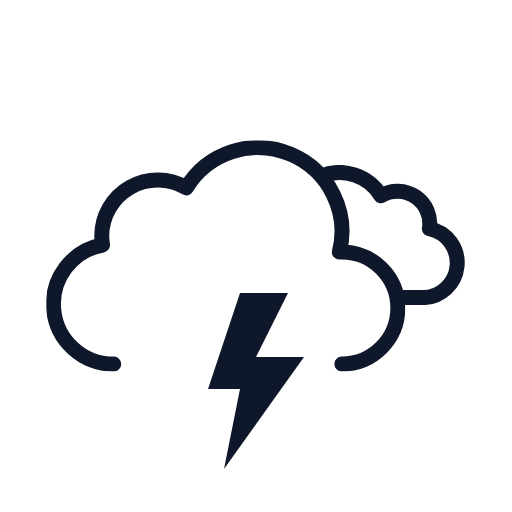
t = 0.00 s
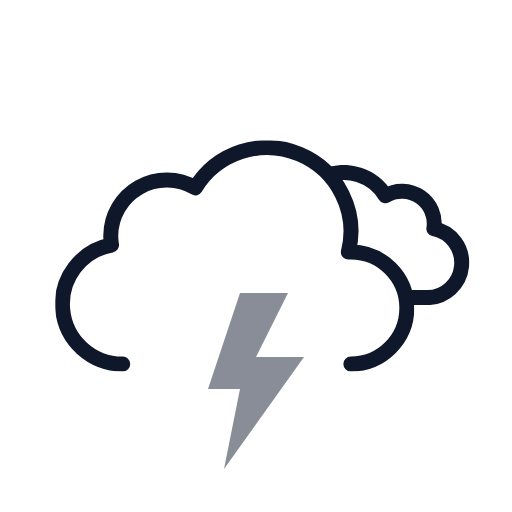
t = 0.75 s
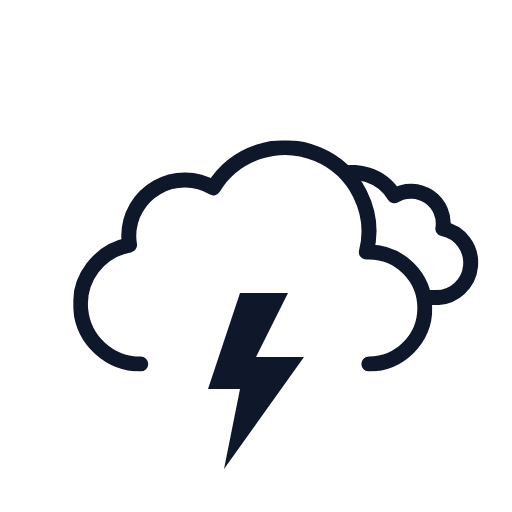
t = 2.25 s
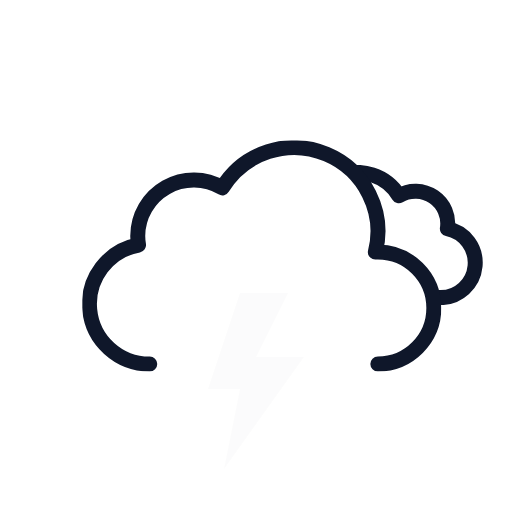
t = 3.00 s
t = 3.75 s: frame unchanged from t = 2.25 s, image omitted
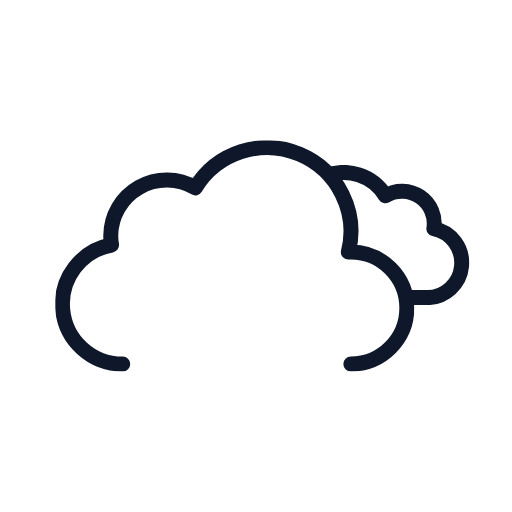
t = 5.25 s

The animated SVG that drew these frames (rendered in a browser with its animation timeline set to each time). Animation: 4 SMIL elements (animate=1,animateTransform=3); one cycle of 6.00 s, repeats indefinitely.

<svg xmlns="http://www.w3.org/2000/svg" xmlns:xlink="http://www.w3.org/1999/xlink" viewBox="0 0 512 512"><defs><symbol id="c" viewBox="0 0 214.3 140.1"><path fill="none" stroke="#0F172A" stroke-linejoin="round" stroke-width="15" d="M7.5 100.2a32.4 32.4 0 0032.4 32.4h129.8v-.1l2.3.1a34.8 34.8 0 006.5-68.9 32.4 32.4 0 00-48.5-33 48.6 48.6 0 00-88.6 37.1h-1.5a32.4 32.4 0 00-32.4 32.4Z"/></symbol><symbol id="d" viewBox="0 0 359 231"><path fill="none" stroke="#0F172A" stroke-linecap="round" stroke-linejoin="round" stroke-width="15" d="M295.5 223.5a56 56 0 000-112l-2.5.1a83.9 83.9 0 00-153-64.2 56 56 0 00-84.6 48.1 56.6 56.6 0 00.8 9 60 60 0 0011.2 119"/></symbol><symbol id="b" overflow="visible" viewBox="0 0 447.7 371.5"><g clip-path="url(#a)"><use xlink:href="#c" width="214.3" height="140.1" transform="translate(195.51 165.01)"><animateTransform additive="sum" attributeName="transform" dur="6s" repeatCount="indefinite" type="translate" values="-9 0; 9 0; -9 0"/></use></g><use xlink:href="#d" width="359" height="231" transform="translate(0 140.5)"><animateTransform additive="sum" attributeName="transform" dur="6s" repeatCount="indefinite" type="translate" values="-18 0; 18 0; -18 0"/></use></symbol><symbol id="e" viewBox="0 0 96 176"><path fill="#0F172A" d="M32 0 0 96h32l-16 80L96 64H48L80 0H32z"><animate id="x1" attributeName="opacity" begin="0s; x1.end+.67s" dur="1.33s" keyTimes="0; .38; .5; .63; .75; .86; .94; 1" values="1; 1; 0; 1; 0; 1; 0; 1"/></path></symbol><clipPath id="a"><path fill="none" d="M351.5 308a56 56 0 00-56-56l-2.5.1A83.7 83.7 0 00211.5 148V0h236.2v308Z"><animateTransform additive="sum" attributeName="transform" dur="6s" repeatCount="indefinite" type="translate" values="-18 0; 18 0; -18 0"/></path></clipPath></defs><use xlink:href="#b" width="447.7" height="371.5" transform="translate(64.34)"/><use xlink:href="#e" width="96" height="176" transform="translate(208 293)"/></svg>